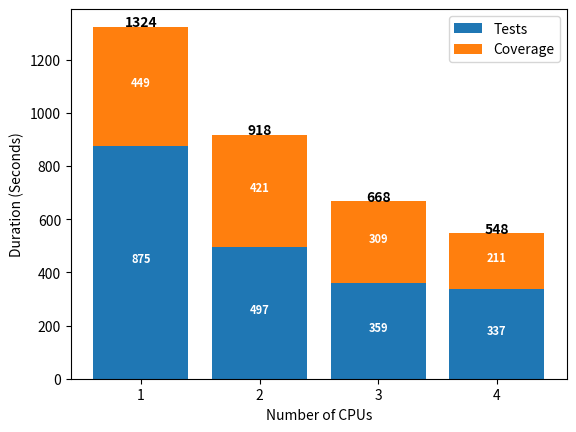

Reproduce this figure in Python.
import matplotlib.pyplot as plt
import numpy as np

# Data
groups = ['1', '2', '3', '4']
tests = [875, 497, 359, 337]
total = [1324, 918, 668, 548]
coverage = np.subtract(total, tests)
print(coverage)

fig, ax = plt.subplots()

# Stacked bar chart
ax.bar(groups, tests, label="Tests")
ax.bar(groups, coverage, bottom=tests, label="Coverage")

# Labels
for bar in ax.patches:
    ax.text(bar.get_x() + bar.get_width() / 2,
            bar.get_height() / 2 + bar.get_y(),
            round(bar.get_height()), ha='center',
            color='w', weight='bold', size=8)

for i, total in enumerate(total):
    ax.text(i, total + 1.0, round(total),
            ha='center', weight='bold', color='black')

ax.legend()
ax.set_ylabel('Duration (Seconds)')
ax.set_xlabel('Number of CPUs')

plt.show()
